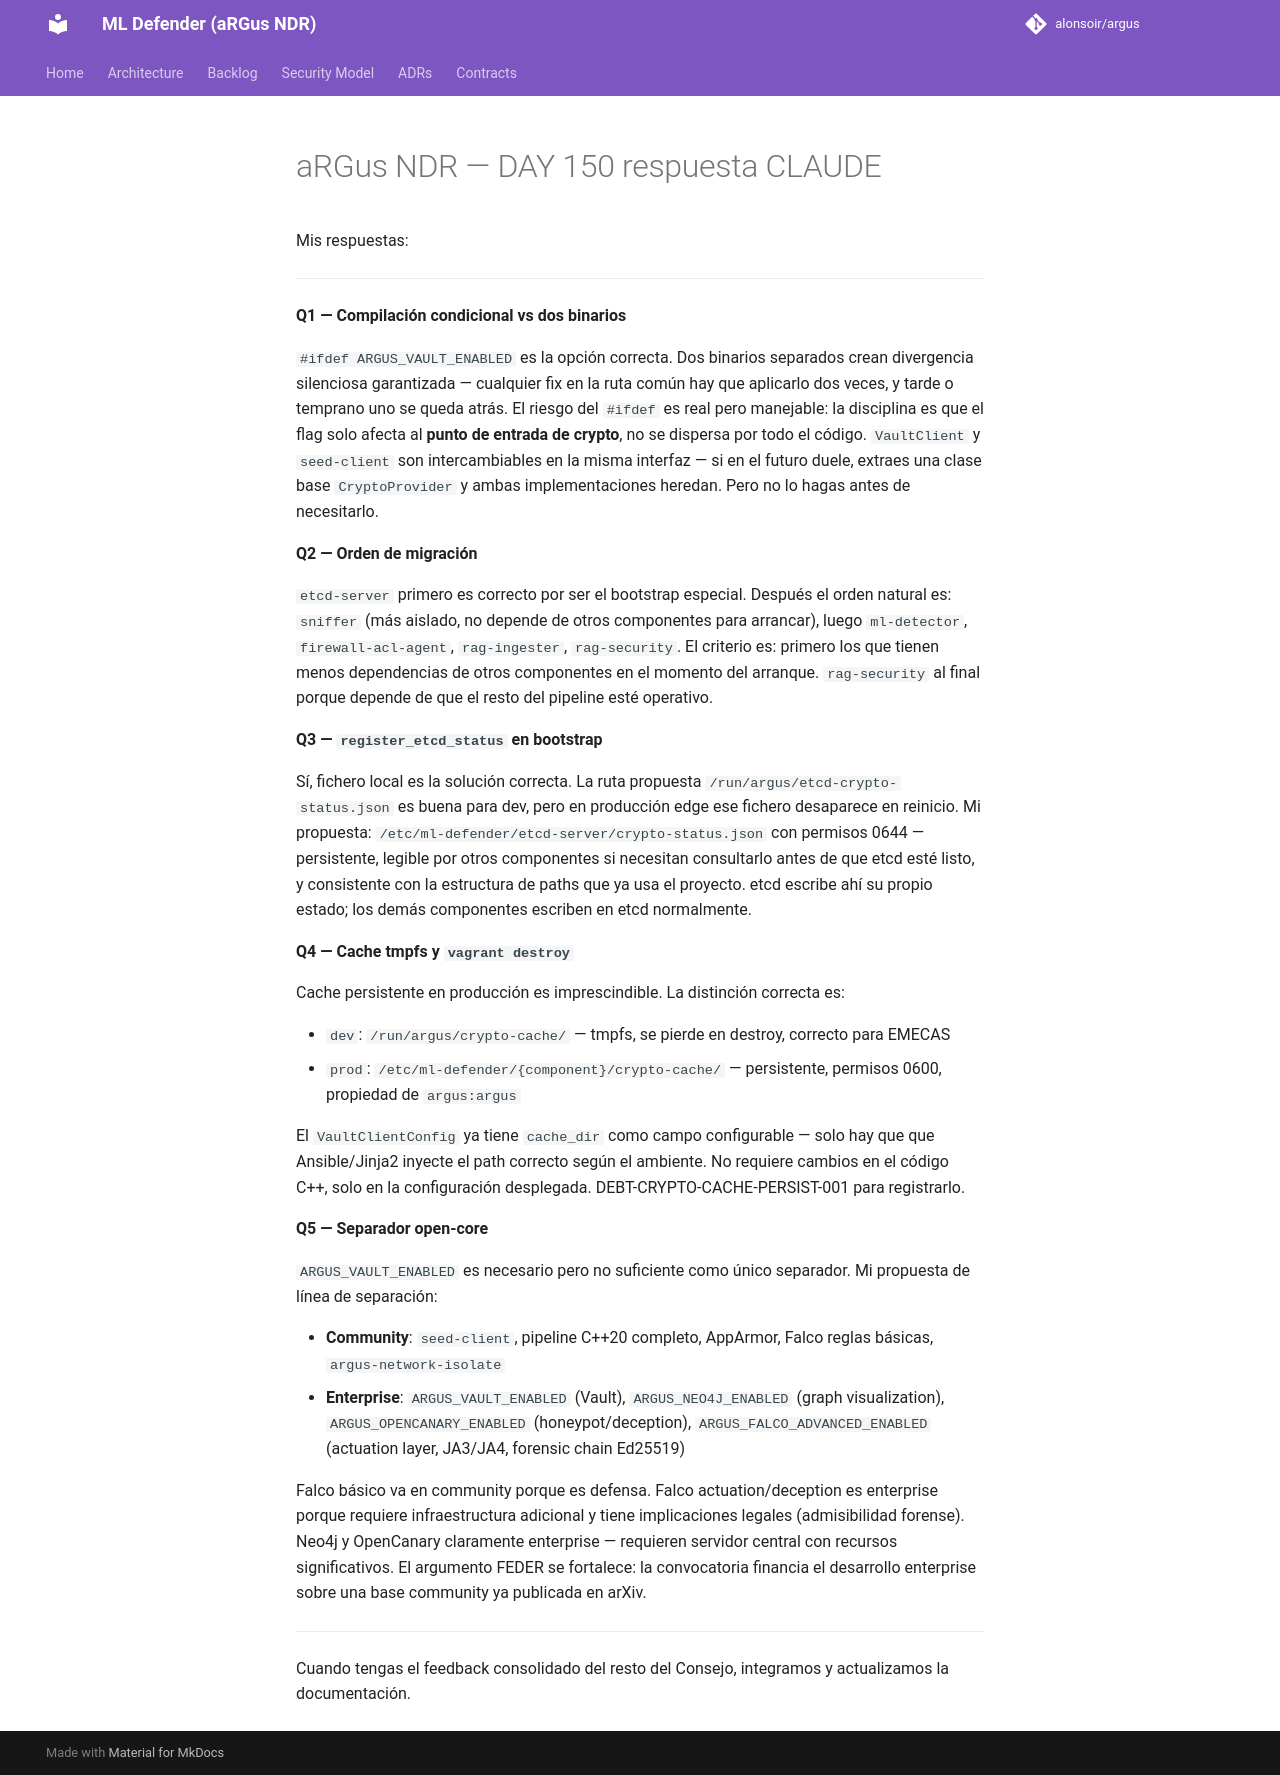

repository: alonsoir/argus · page: council/aRGus NDR — DAY 150-respuesta-CLAUDE/index.html · generator: mkdocs

Mis respuestas:

---

**Q1 — Compilación condicional vs dos binarios**

`#ifdef ARGUS_VAULT_ENABLED` es la opción correcta. Dos binarios separados crean divergencia silenciosa garantizada — cualquier fix en la ruta común hay que aplicarlo dos veces, y tarde o temprano uno se queda atrás. El riesgo del `#ifdef` es real pero manejable: la disciplina es que el flag solo afecta al **punto de entrada de crypto**, no se dispersa por todo el código. `VaultClient` y `seed-client` son intercambiables en la misma interfaz — si en el futuro duele, extraes una clase base `CryptoProvider` y ambas implementaciones heredan. Pero no lo hagas antes de necesitarlo.

**Q2 — Orden de migración**

`etcd-server` primero es correcto por ser el bootstrap especial. Después el orden natural es: `sniffer` (más aislado, no depende de otros componentes para arrancar), luego `ml-detector`, `firewall-acl-agent`, `rag-ingester`, `rag-security`. El criterio es: primero los que tienen menos dependencias de otros componentes en el momento del arranque. `rag-security` al final porque depende de que el resto del pipeline esté operativo.

**Q3 — `register_etcd_status` en bootstrap**

Sí, fichero local es la solución correcta. La ruta propuesta `/run/argus/etcd-crypto-status.json` es buena para dev, pero en producción edge ese fichero desaparece en reinicio. Mi propuesta: `/etc/ml-defender/etcd-server/crypto-status.json` con permisos 0644 — persistente, legible por otros componentes si necesitan consultarlo antes de que etcd esté listo, y consistente con la estructura de paths que ya usa el proyecto. etcd escribe ahí su propio estado; los demás componentes escriben en etcd normalmente.

**Q4 — Cache tmpfs y `vagrant destroy`**

Cache persistente en producción es imprescindible. La distinción correcta es:

- `dev`: `/run/argus/crypto-cache/` — tmpfs, se pierde en destroy, correcto para EMECAS
- `prod`: `/etc/ml-defender/{component}/crypto-cache/` — persistente, permisos 0600, propiedad de `argus:argus`

El `VaultClientConfig` ya tiene `cache_dir` como campo configurable — solo hay que que Ansible/Jinja2 inyecte el path correcto según el ambiente. No requiere cambios en el código C++, solo en la configuración desplegada. DEBT-CRYPTO-CACHE-PERSIST-001 para registrarlo.

**Q5 — Separador open-core**

`ARGUS_VAULT_ENABLED` es necesario pero no suficiente como único separador. Mi propuesta de línea de separación:

- **Community**: `seed-client`, pipeline C++20 completo, AppArmor, Falco reglas básicas, `argus-network-isolate`
- **Enterprise**: `ARGUS_VAULT_ENABLED` (Vault), `ARGUS_NEO4J_ENABLED` (graph visualization), `ARGUS_OPENCANARY_ENABLED` (honeypot/deception), `ARGUS_FALCO_ADVANCED_ENABLED` (actuation layer, JA3/JA4, forensic chain Ed25519)

Falco básico va en community porque es defensa. Falco actuation/deception es enterprise porque requiere infraestructura adicional y tiene implicaciones legales (admisibilidad forense). Neo4j y OpenCanary claramente enterprise — requieren servidor central con recursos significativos. El argumento FEDER se fortalece: la convocatoria financia el desarrollo enterprise sobre una base community ya publicada en arXiv.

---

Cuando tengas el feedback consolidado del resto del Consejo, integramos y actualizamos la documentación.
